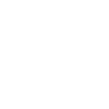
t = 0.00 s
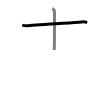
t = 1.50 s
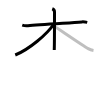
t = 3.25 s
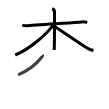
t = 4.75 s
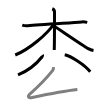
t = 6.50 s
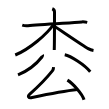
t = 8.00 s

The animated SVG that drew these frames (rendered in a browser with its animation timeline set to each time). Animation: 8 SMIL elements (animate=8); one cycle of 8.00 s.

<svg width="109px" height="109px" viewBox="0 0 px 109px" xmlns="http://www.w3.org/2000/svg" xmlns:xlink="http://www.w3.org/1999/xlink" xml:space="preserve" version="1.1"  baseProfile="full">
<path d="M22.25,25.11c1.75,0.57,3.74,0.75,5.75,0.57C38.25,24.75,66.5,23,82,21.9c2-0.14,3.25,0.1,5.25,0.5" style="fill:none;stroke:black;stroke-width:3;opacity:0">
  <animate attributeType="CSS" attributeName="opacity" from="0" to="1" begin="0s" dur="1s" repeatCount="Indefinite" fill="freeze" />
</path>
<path d="M52.25,8.75c1.25,0.5,2.25,2.22,2.25,3.25c0,10.5,0,31.75-0.25,38" style="fill:none;stroke:black;stroke-width:3;opacity:0">
  <animate attributeType="CSS" attributeName="opacity" from="0" to="1" begin="1s" dur="1s" repeatCount="Indefinite" fill="freeze" />
</path>
<path d="M53.75,24.25c-6.68,9.94-24.6,25.12-38.5,30.75" style="fill:none;stroke:black;stroke-width:3;opacity:0">
  <animate attributeType="CSS" attributeName="opacity" from="0" to="1" begin="2s" dur="1s" repeatCount="Indefinite" fill="freeze" />
</path>
<path d="M54,26c5.04,3.24,28.72,19.47,34.2,22.65c1.86,1.08,3.45,1.54,5.3,1.85" style="fill:none;stroke:black;stroke-width:3;opacity:0">
  <animate attributeType="CSS" attributeName="opacity" from="0" to="1" begin="3s" dur="1s" repeatCount="Indefinite" fill="freeze" />
</path>
<path d="M42.48,54.98c0.42,0.59-0.03,1.29-0.58,2C37.86,62.16,30.24,69.84,18,74.85" style="fill:none;stroke:black;stroke-width:3;opacity:0">
  <animate attributeType="CSS" attributeName="opacity" from="0" to="1" begin="4s" dur="1s" repeatCount="Indefinite" fill="freeze" />
</path>
<path d="M64.75,54.75c5.92,1.2,19.58,9.78,25.5,16.97" style="fill:none;stroke:black;stroke-width:3;opacity:0">
  <animate attributeType="CSS" attributeName="opacity" from="0" to="1" begin="5s" dur="1s" repeatCount="Indefinite" fill="freeze" />
</path>
<path d="M53.57,67.18c-0.07,1.32-0.5,2.83-1.02,3.48c-7,8.79-12.79,14.68-22.76,23.45c-2.43,2.13-1.55,4.25,2.34,3.44c10.84-2.25,33.52-6.64,45.26-7.95" style="fill:none;stroke:black;stroke-width:3;opacity:0">
  <animate attributeType="CSS" attributeName="opacity" from="0" to="1" begin="6s" dur="1s" repeatCount="Indefinite" fill="freeze" />
</path>
<path d="M67.39,80.15c5.86,3.46,15.15,14.22,16.61,19.6" style="fill:none;stroke:black;stroke-width:3;opacity:0">
  <animate attributeType="CSS" attributeName="opacity" from="0" to="1" begin="7s" dur="1s" repeatCount="Indefinite" fill="freeze" />
</path>
</svg>
